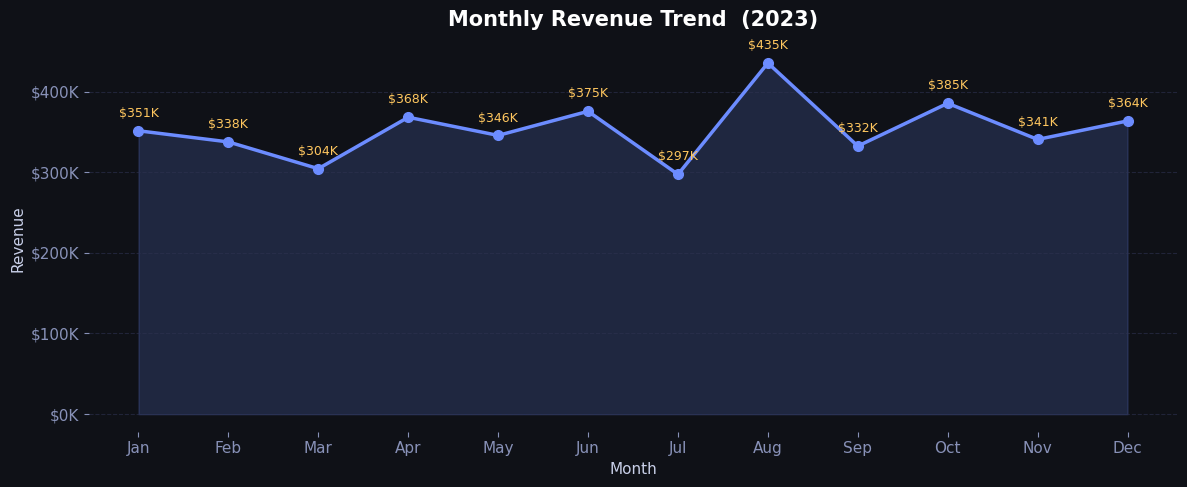
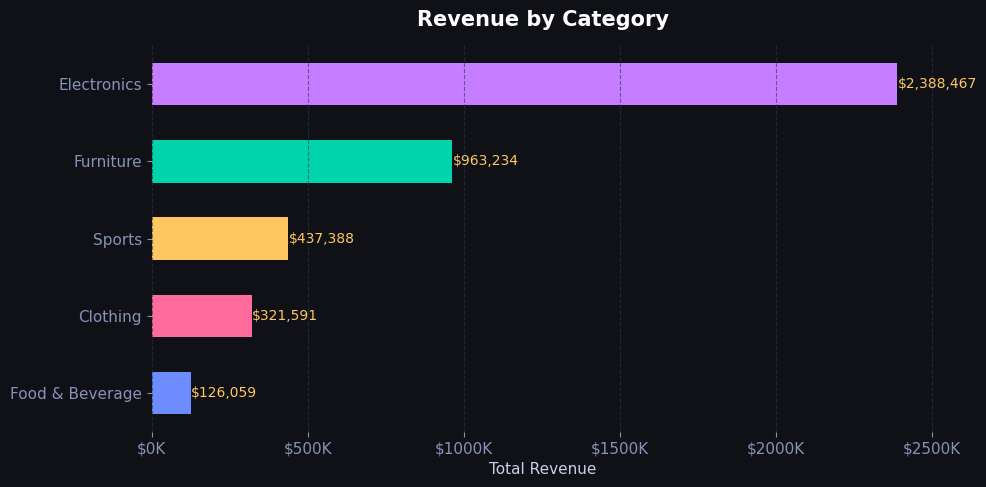
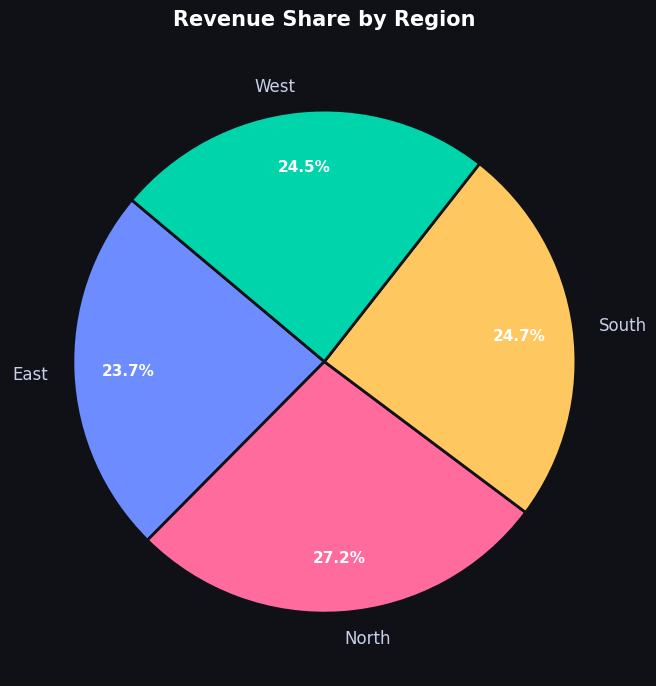
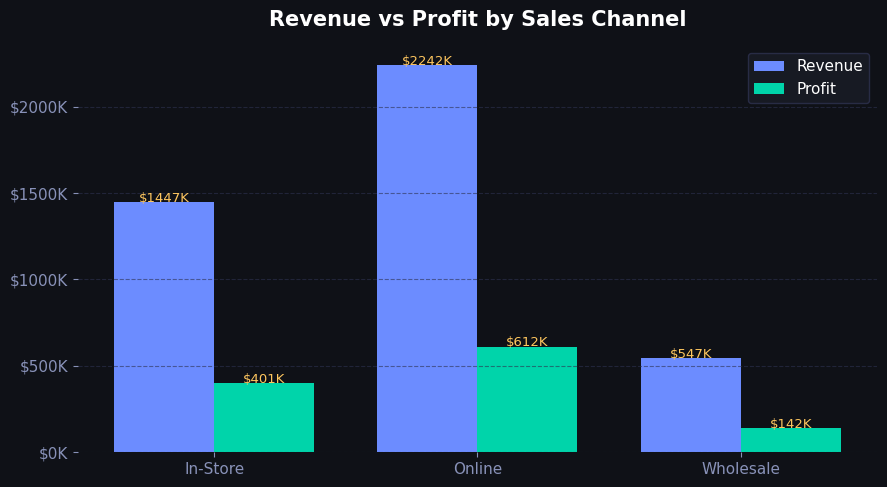
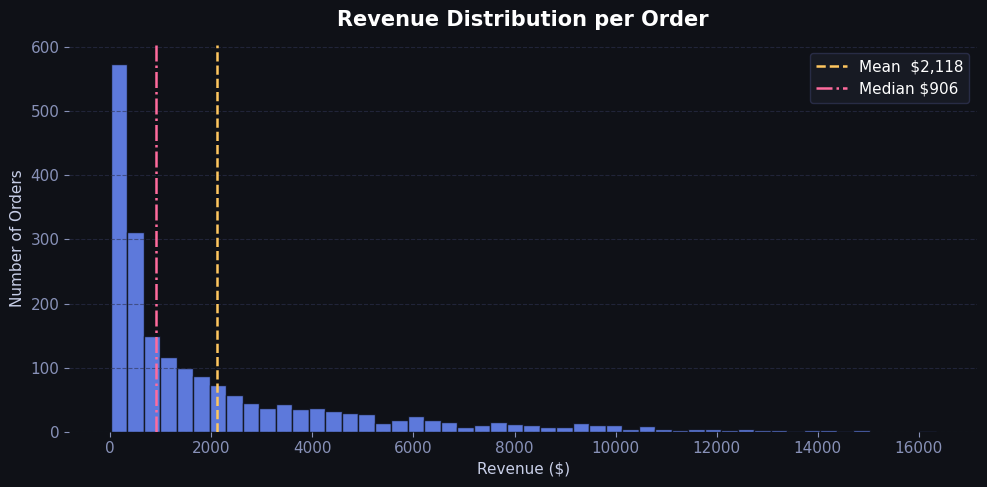
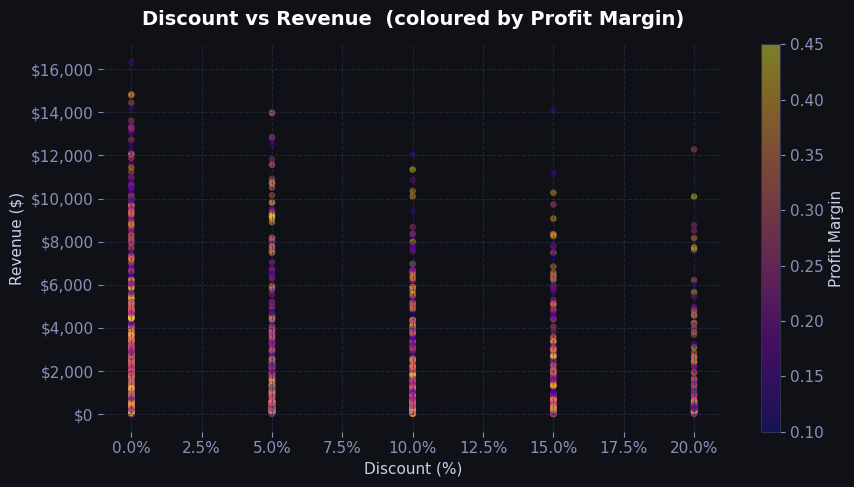
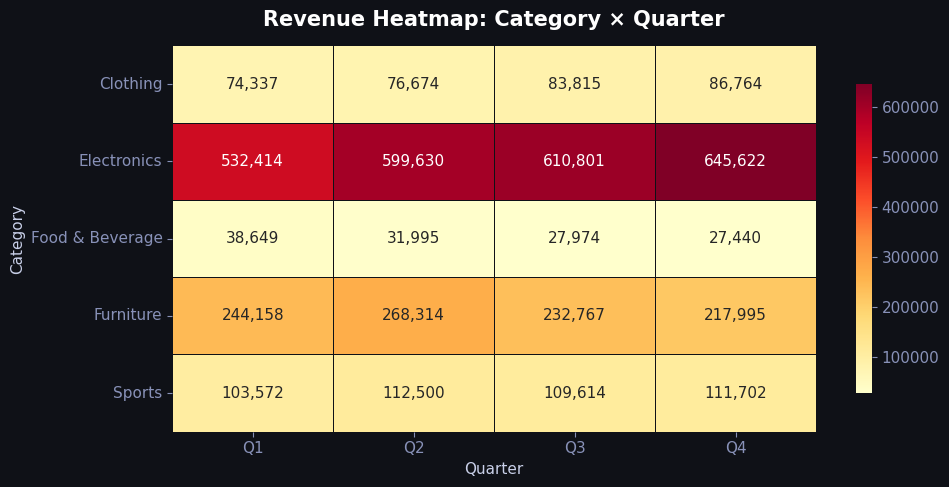

These charts were generated, in order, by the following Python code:
# ============================================================
#   SALES DATA - EXPLORATORY DATA ANALYSIS (EDA)
#   Tools: Python, Pandas, Matplotlib, Seaborn
# ============================================================

import pandas as pd
import numpy as np
import matplotlib.pyplot as plt
import matplotlib.ticker as mtick
import seaborn as sns
from datetime import datetime, timedelta
import warnings
warnings.filterwarnings('ignore')

# ── Style ────────────────────────────────────────────────────
plt.rcParams.update({
    'figure.facecolor': '#0f1117',
    'axes.facecolor':   '#1a1d27',
    'axes.edgecolor':   '#2e3250',
    'axes.labelcolor':  '#c8cfe8',
    'xtick.color':      '#8891b8',
    'ytick.color':      '#8891b8',
    'text.color':       '#c8cfe8',
    'grid.color':       '#2e3250',
    'grid.linestyle':   '--',
    'grid.alpha':       0.6,
    'font.family':      'DejaVu Sans',
    'font.size':        11,
})

PALETTE   = ['#6c8cff', '#ff6b9d', '#ffc75f', '#00d4aa', '#c77dff', '#ff8c69']
ACCENT    = '#6c8cff'
HIGHLIGHT = '#ffc75f'

# ============================================================
#  SECTION 1 – GENERATE DATASET
# ============================================================
np.random.seed(42)
N = 2000

regions    = ['North', 'South', 'East', 'West']
categories = ['Electronics', 'Clothing', 'Furniture', 'Food & Beverage', 'Sports']
channels   = ['Online', 'In-Store', 'Wholesale']

cat_price = {
    'Electronics':      (150, 1200),
    'Clothing':         (20,  200),
    'Furniture':        (80,  900),
    'Food & Beverage':  (5,   60),
    'Sports':           (30,  400),
}

start = datetime(2023, 1, 1)
dates = [start + timedelta(days=int(x)) for x in np.random.randint(0, 365, N)]

category = np.random.choice(categories, N, p=[0.25, 0.20, 0.15, 0.25, 0.15])
quantity = np.random.randint(1, 15, N)

unit_price = np.array([
    round(np.random.uniform(*cat_price[c]), 2) for c in category
])

discount   = np.random.choice([0, 0.05, 0.10, 0.15, 0.20], N,
                               p=[0.50, 0.20, 0.15, 0.10, 0.05])
revenue    = np.round(quantity * unit_price * (1 - discount), 2)

df = pd.DataFrame({
    'order_id':   [f'ORD-{i:05d}' for i in range(1, N+1)],
    'date':       dates,
    'region':     np.random.choice(regions, N),
    'category':   category,
    'channel':    np.random.choice(channels, N, p=[0.50, 0.35, 0.15]),
    'quantity':   quantity,
    'unit_price': unit_price,
    'discount':   discount,
    'revenue':    revenue,
})

df['month']        = df['date'].apply(lambda d: d.strftime('%b'))
df['month_num']    = df['date'].apply(lambda d: d.month)
df['quarter']      = df['date'].apply(lambda d: f"Q{((d.month-1)//3)+1}")
df['profit_margin']= np.round(np.random.uniform(0.10, 0.45, N), 3)
df['profit']       = np.round(df['revenue'] * df['profit_margin'], 2)

df.to_csv('sales_data.csv', index=False)
print("✅ Dataset saved  →  sales_data.csv")
print(f"   Shape : {df.shape[0]} rows × {df.shape[1]} columns\n")

# ============================================================
#  SECTION 2 – DATA OVERVIEW
# ============================================================
print("=" * 55)
print("  DATASET OVERVIEW")
print("=" * 55)
print(df.head())
print("\nData Types:\n", df.dtypes)
print("\nMissing Values:\n", df.isnull().sum())
print("\nBasic Stats:\n", df[['quantity','unit_price','discount','revenue','profit']].describe().round(2))

# ============================================================
#  SECTION 3 – KPI SUMMARY
# ============================================================
total_rev    = df['revenue'].sum()
total_profit = df['profit'].sum()
total_orders = len(df)
avg_order    = df['revenue'].mean()
avg_margin   = df['profit_margin'].mean() * 100

print("\n" + "=" * 55)
print("  KEY PERFORMANCE INDICATORS")
print("=" * 55)
print(f"  💰 Total Revenue    : ${total_rev:>12,.2f}")
print(f"  📈 Total Profit     : ${total_profit:>12,.2f}")
print(f"  🛒 Total Orders     : {total_orders:>12,}")
print(f"  🧾 Avg Order Value  : ${avg_order:>12,.2f}")
print(f"  📊 Avg Profit Margin: {avg_margin:>11.1f}%")

# ============================================================
#  SECTION 4 – VISUALISATIONS  (saved as one figure per chart)
# ============================================================

# ── Chart 1: Monthly Revenue Trend ──────────────────────────
monthly = (df.groupby('month_num')['revenue']
             .sum()
             .reset_index()
             .sort_values('month_num'))
monthly['month_label'] = monthly['month_num'].apply(
    lambda m: datetime(2023, m, 1).strftime('%b'))

fig, ax = plt.subplots(figsize=(12, 5))
ax.fill_between(monthly['month_label'], monthly['revenue'],
                alpha=0.18, color=ACCENT)
ax.plot(monthly['month_label'], monthly['revenue'],
        color=ACCENT, linewidth=2.5, marker='o', markersize=7)

for _, row in monthly.iterrows():
    ax.annotate(f"${row['revenue']/1000:.0f}K",
                xy=(row['month_label'], row['revenue']),
                xytext=(0, 10), textcoords='offset points',
                ha='center', fontsize=9, color=HIGHLIGHT)

ax.yaxis.set_major_formatter(mtick.FuncFormatter(lambda x, _: f'${x/1000:.0f}K'))
ax.set_title('Monthly Revenue Trend  (2023)', fontsize=15, fontweight='bold',
             color='white', pad=14)
ax.set_xlabel('Month'); ax.set_ylabel('Revenue')
ax.grid(axis='y'); ax.set_frame_on(False)
plt.tight_layout()
plt.savefig('chart1_monthly_revenue.png', dpi=150,
            bbox_inches='tight', facecolor=fig.get_facecolor())
plt.close()
print("\n✅ Chart 1 saved  →  chart1_monthly_revenue.png")

# ── Chart 2: Revenue by Category (Horizontal Bar) ───────────
cat_rev = df.groupby('category')['revenue'].sum().sort_values()

fig, ax = plt.subplots(figsize=(10, 5))
bars = ax.barh(cat_rev.index, cat_rev.values,
               color=PALETTE[:len(cat_rev)], height=0.55, edgecolor='none')
for bar, val in zip(bars, cat_rev.values):
    ax.text(val + 500, bar.get_y() + bar.get_height()/2,
            f'${val:,.0f}', va='center', fontsize=10, color=HIGHLIGHT)

ax.xaxis.set_major_formatter(mtick.FuncFormatter(lambda x, _: f'${x/1000:.0f}K'))
ax.set_title('Revenue by Category', fontsize=15, fontweight='bold',
             color='white', pad=14)
ax.set_xlabel('Total Revenue'); ax.grid(axis='x'); ax.set_frame_on(False)
plt.tight_layout()
plt.savefig('chart2_revenue_by_category.png', dpi=150,
            bbox_inches='tight', facecolor=fig.get_facecolor())
plt.close()
print("✅ Chart 2 saved  →  chart2_revenue_by_category.png")

# ── Chart 3: Revenue by Region (Pie) ────────────────────────
region_rev = df.groupby('region')['revenue'].sum()

fig, ax = plt.subplots(figsize=(7, 7))
wedges, texts, autotexts = ax.pie(
    region_rev, labels=region_rev.index,
    autopct='%1.1f%%', colors=PALETTE,
    startangle=140, pctdistance=0.78,
    wedgeprops=dict(edgecolor='#0f1117', linewidth=2))
for at in autotexts:
    at.set(fontsize=11, color='white', fontweight='bold')
for t in texts:
    t.set(fontsize=12, color='#c8cfe8')
ax.set_title('Revenue Share by Region', fontsize=15,
             fontweight='bold', color='white', pad=16)
plt.tight_layout()
plt.savefig('chart3_region_pie.png', dpi=150,
            bbox_inches='tight', facecolor=fig.get_facecolor())
plt.close()
print("✅ Chart 3 saved  →  chart3_region_pie.png")

# ── Chart 4: Channel Performance (Grouped Bar) ──────────────
ch_data = df.groupby('channel')[['revenue','profit']].sum().reset_index()

x   = np.arange(len(ch_data))
w   = 0.38
fig, ax = plt.subplots(figsize=(9, 5))
b1 = ax.bar(x - w/2, ch_data['revenue'], w, label='Revenue',
            color=ACCENT, edgecolor='none')
b2 = ax.bar(x + w/2, ch_data['profit'],  w, label='Profit',
            color='#00d4aa', edgecolor='none')

for bar in list(b1) + list(b2):
    ax.text(bar.get_x() + bar.get_width()/2, bar.get_height() + 800,
            f'${bar.get_height()/1000:.0f}K',
            ha='center', fontsize=9.5, color=HIGHLIGHT)

ax.set_xticks(x); ax.set_xticklabels(ch_data['channel'])
ax.yaxis.set_major_formatter(mtick.FuncFormatter(lambda x, _: f'${x/1000:.0f}K'))
ax.set_title('Revenue vs Profit by Sales Channel', fontsize=15,
             fontweight='bold', color='white', pad=14)
ax.legend(facecolor='#1a1d27', edgecolor='#2e3250', labelcolor='white')
ax.grid(axis='y'); ax.set_frame_on(False)
plt.tight_layout()
plt.savefig('chart4_channel_performance.png', dpi=150,
            bbox_inches='tight', facecolor=fig.get_facecolor())
plt.close()
print("✅ Chart 4 saved  →  chart4_channel_performance.png")

# ── Chart 5: Revenue Distribution (Histogram) ───────────────
fig, ax = plt.subplots(figsize=(10, 5))
ax.hist(df['revenue'], bins=50, color=ACCENT, edgecolor='#0f1117', alpha=0.85)
ax.axvline(df['revenue'].mean(),   color=HIGHLIGHT, linestyle='--',
           linewidth=1.8, label=f"Mean  ${df['revenue'].mean():,.0f}")
ax.axvline(df['revenue'].median(), color='#ff6b9d', linestyle='-.',
           linewidth=1.8, label=f"Median ${df['revenue'].median():,.0f}")
ax.set_title('Revenue Distribution per Order', fontsize=15,
             fontweight='bold', color='white', pad=14)
ax.set_xlabel('Revenue ($)'); ax.set_ylabel('Number of Orders')
ax.legend(facecolor='#1a1d27', edgecolor='#2e3250', labelcolor='white')
ax.grid(axis='y'); ax.set_frame_on(False)
plt.tight_layout()
plt.savefig('chart5_revenue_distribution.png', dpi=150,
            bbox_inches='tight', facecolor=fig.get_facecolor())
plt.close()
print("✅ Chart 5 saved  →  chart5_revenue_distribution.png")

# ── Chart 6: Discount vs Revenue (Scatter) ──────────────────
fig, ax = plt.subplots(figsize=(9, 5))
scatter = ax.scatter(df['discount'], df['revenue'],
                     c=df['profit_margin'], cmap='plasma',
                     alpha=0.45, s=22, edgecolors='none')
cbar = plt.colorbar(scatter, ax=ax)
cbar.set_label('Profit Margin', color='#c8cfe8')
cbar.ax.yaxis.set_tick_params(color='#8891b8')
plt.setp(cbar.ax.yaxis.get_ticklabels(), color='#8891b8')

ax.xaxis.set_major_formatter(mtick.PercentFormatter(1.0))
ax.yaxis.set_major_formatter(mtick.FuncFormatter(lambda x, _: f'${x:,.0f}'))
ax.set_title('Discount vs Revenue  (coloured by Profit Margin)',
             fontsize=14, fontweight='bold', color='white', pad=14)
ax.set_xlabel('Discount (%)'); ax.set_ylabel('Revenue ($)')
ax.grid(); ax.set_frame_on(False)
plt.tight_layout()
plt.savefig('chart6_discount_vs_revenue.png', dpi=150,
            bbox_inches='tight', facecolor=fig.get_facecolor())
plt.close()
print("✅ Chart 6 saved  →  chart6_discount_vs_revenue.png")

# ── Chart 7: Quarterly Revenue by Category (Heatmap) ────────
heatmap_data = df.pivot_table(
    index='category', columns='quarter',
    values='revenue', aggfunc='sum').fillna(0)

fig, ax = plt.subplots(figsize=(10, 5))
sns.heatmap(heatmap_data, annot=True, fmt=',.0f', cmap='YlOrRd',
            linewidths=0.5, linecolor='#0f1117', ax=ax,
            cbar_kws={'shrink': 0.8})
ax.set_title('Revenue Heatmap: Category × Quarter',
             fontsize=15, fontweight='bold', color='white', pad=14)
ax.set_xlabel('Quarter'); ax.set_ylabel('Category')
plt.tight_layout()
plt.savefig('chart7_heatmap.png', dpi=150,
            bbox_inches='tight', facecolor=fig.get_facecolor())
plt.close()
print("✅ Chart 7 saved  →  chart7_heatmap.png")

# ============================================================
#  SECTION 5 – KEY INSIGHTS
# ============================================================
top_cat     = df.groupby('category')['revenue'].sum().idxmax()
top_region  = df.groupby('region')['revenue'].sum().idxmax()
top_channel = df.groupby('channel')['revenue'].sum().idxmax()
top_month   = monthly.loc[monthly['revenue'].idxmax(), 'month_label']
high_disc   = df[df['discount'] >= 0.15]['revenue'].mean()
low_disc    = df[df['discount'] == 0]['revenue'].mean()

print("\n" + "=" * 55)
print("  KEY INSIGHTS")
print("=" * 55)
print(f"  1. Top category by revenue  : {top_cat}")
print(f"  2. Top region by revenue    : {top_region}")
print(f"  3. Best sales channel       : {top_channel}")
print(f"  4. Peak revenue month       : {top_month}")
print(f"  5. Avg revenue (disc ≥15%)  : ${high_disc:,.2f}")
print(f"     Avg revenue (no disc)    : ${low_disc:,.2f}")
print(f"     → Heavy discounts pull avg revenue {'down' if high_disc < low_disc else 'up'}")
print(f"  6. Avg profit margin        : {avg_margin:.1f}%")
print("\n✅ EDA Complete! All charts & dataset saved to outputs/")
